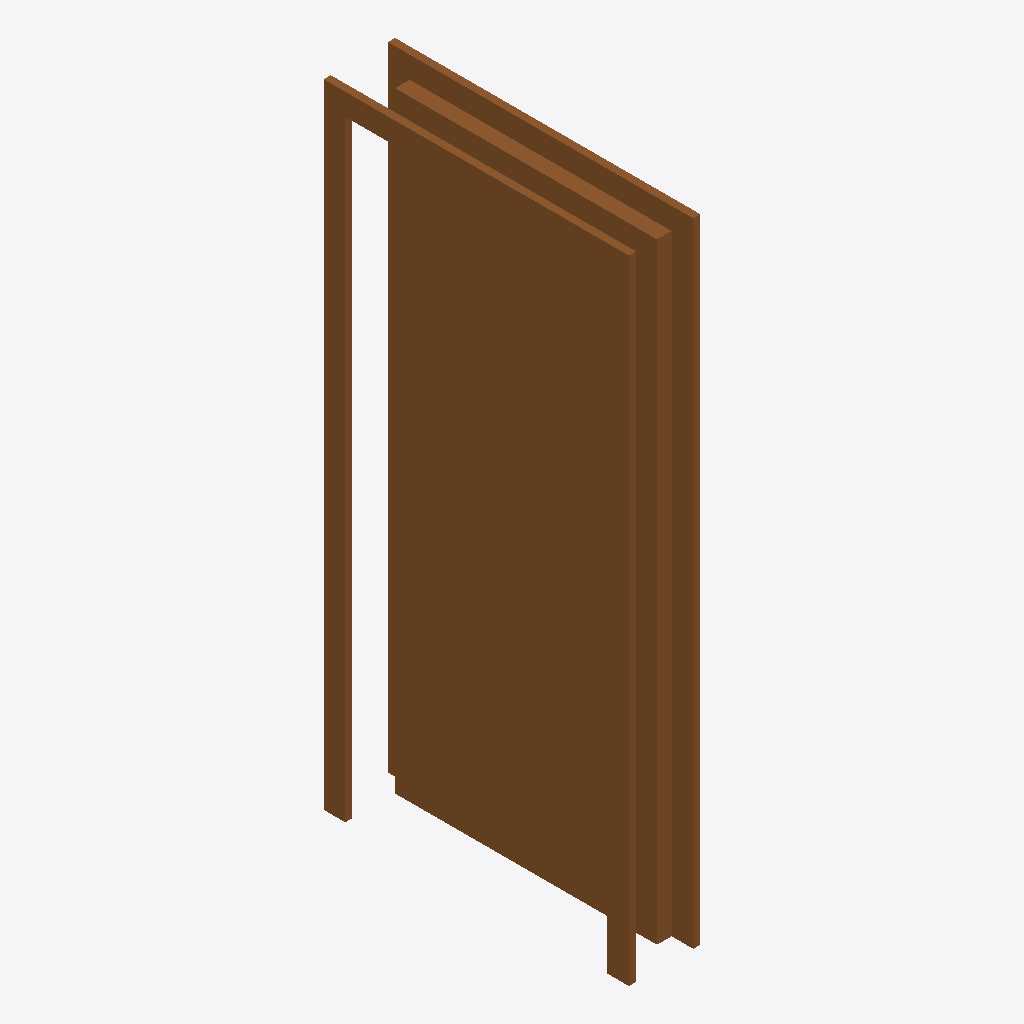
Isometric view of an IFC building model (IFC-SPF (STEP), schema IFC4, length unit millimetre), seen from the south-west, elements coloured by IFC class: 1 door (brown).
Extent 0.2 m × 1.1 m × 2.2 m (x, y, z). Elements (1): 1 IfcDoor.

HEADER;
FILE_DESCRIPTION(('ViewDefinition [CoordinationView]'),'2;1');
FILE_NAME('','2026-05-15T08:53:13',(''),(''),'IfcOpenShell 0.8.5-1c5b825','IfcOpenShell 0.8.5-1c5b825','');
FILE_SCHEMA(('IFC4'));
ENDSEC;
DATA;
#1=IFCPROJECT('3OIG0$6yj1N9SfIxb95f8T',$,'door-143060 Asset Library',$,$,$,$,$,#5);
#6=IFCSITE('1z2$qiNtT69eFfvtB5TPHw',$,'Asset Site',$,$,$,$,$,$,$,$,$,$,$);
#7=IFCBUILDING('0GuB_V8RfBMuSy80IBarGD',$,'Asset Building',$,$,$,$,$,$,$,$,$);
#8=IFCBUILDINGSTOREY('3QtDhn4ZPAUwTq1d8Jinvo',$,'Asset Storey',$,$,$,$,$,$,$);
#12=IFCDOOR('1AEJEHjonA_AuV8KM4LAB9',#121,'단일-플러시:0915 x 2134mm:143060',$,$,#147,#36,'143060',2133.9999999999995,914.9999999999999,$,$,$);
ENDSEC;
